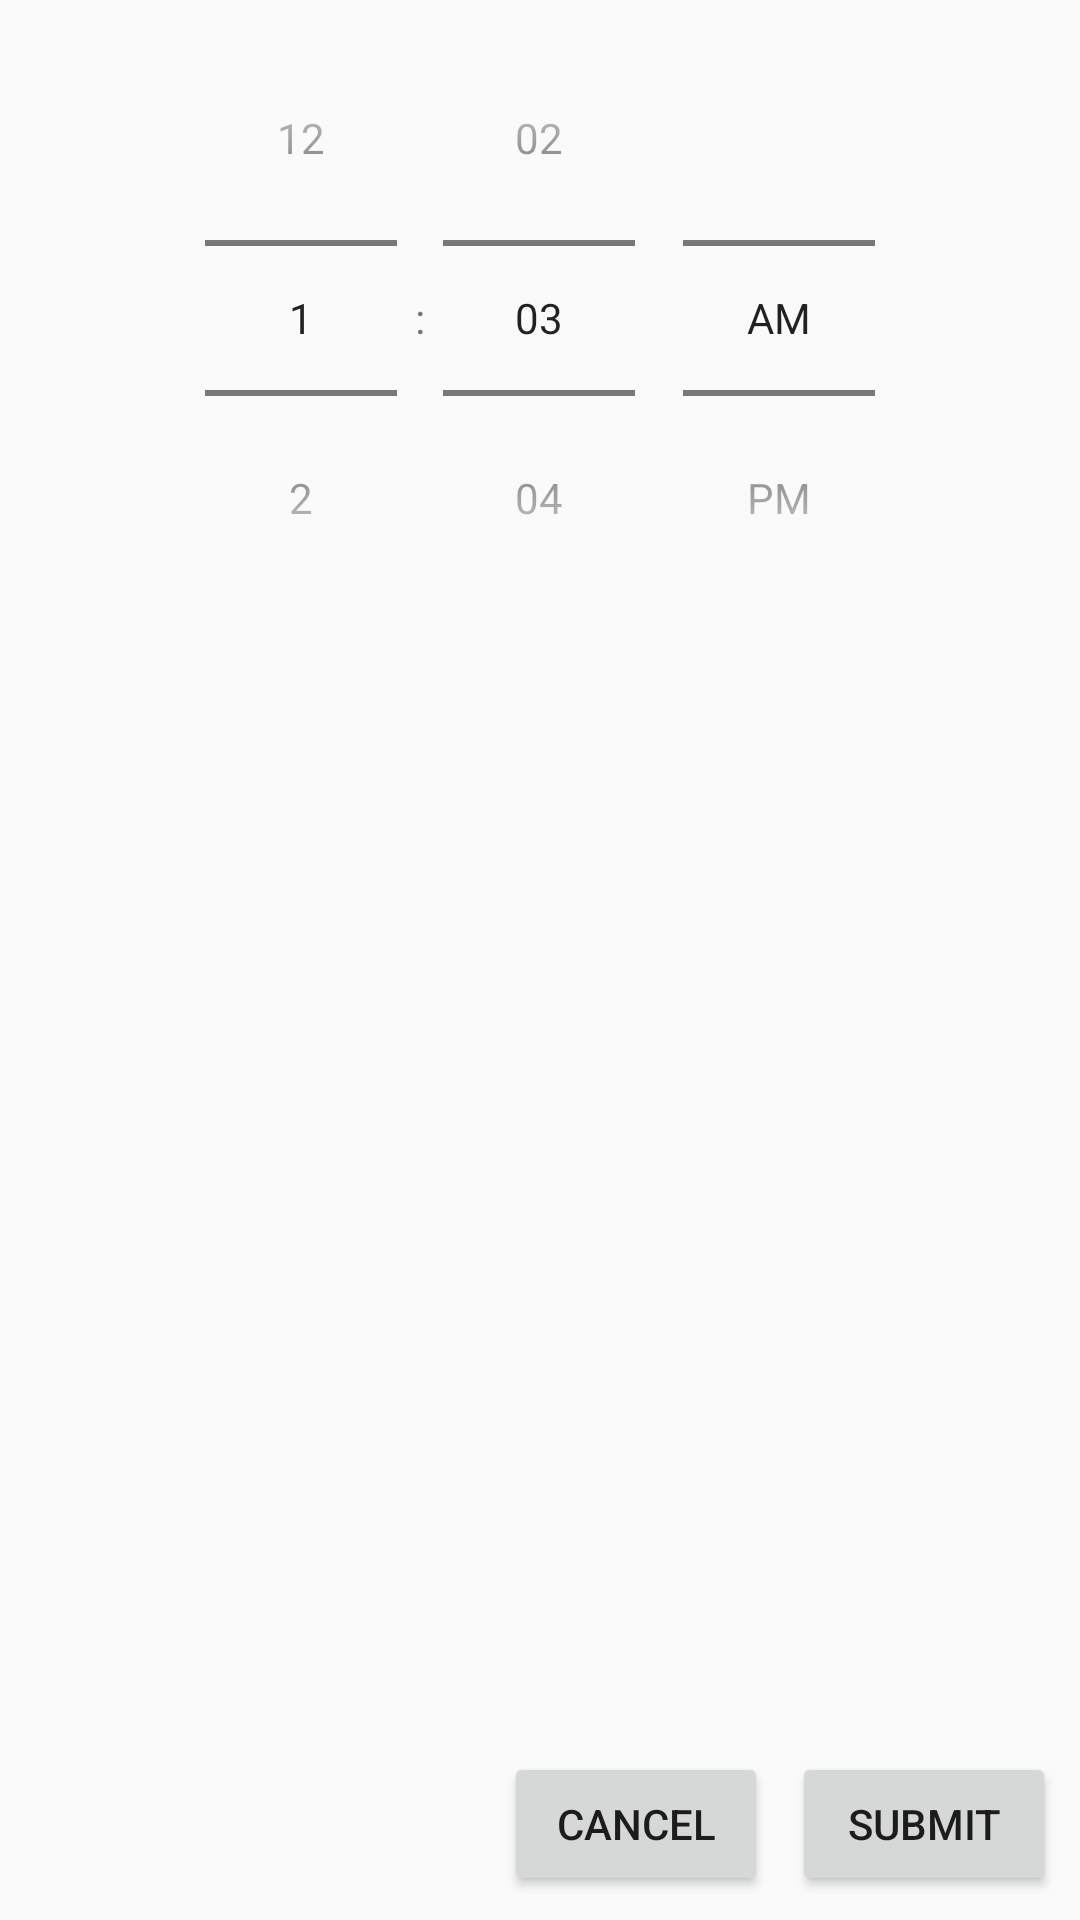

Here is an Android app screen rendered from its layout file. Give the layout XML and the strings, colors and styles it references.
<!-- AndroidManifest.xml: application theme AppTheme -->
<!-- res/layout/fragment_alarm.xml -->
<?xml version="1.0" encoding="utf-8"?>
<android.support.constraint.ConstraintLayout xmlns:android="http://schemas.android.com/apk/res/android"
    android:id="@+id/alarm_fragment"
    xmlns:tools="http://schemas.android.com/tools"
    android:layout_width="match_parent"
    android:layout_height="match_parent"
    xmlns:app="http://schemas.android.com/apk/res-auto"
    tools:context=".AlarmFragment">

    <TimePicker
        android:id="@+id/fragment_time_picker"
        android:layout_width="0dp"
        android:layout_height="wrap_content"
        android:headerBackground="@color/colorPrimary"
        android:timePickerMode="spinner"
        app:layout_constraintTop_toTopOf="parent"
        app:layout_constraintEnd_toEndOf="parent"
        app:layout_constraintStart_toStartOf="parent"
        android:numbersSelectorColor="@color/colorPrimary">
    </TimePicker>

    <android.support.v7.widget.RecyclerView
        android:id="@+id/fragment_alarm_list"
        android:layout_width="0dp"
        android:layout_height="wrap_content"
        android:layout_margin="@dimen/eightDp"
        app:layout_constraintTop_toBottomOf="@id/fragment_time_picker"
        app:layout_constraintStart_toStartOf="parent"
        app:layout_constraintEnd_toEndOf="parent">
    </android.support.v7.widget.RecyclerView>

    <Button
        android:id="@+id/fragment_cancel"
        android:layout_width="wrap_content"
        android:layout_height="wrap_content"
        android:layout_margin="@dimen/eightDp"
        android:text="@string/cancel"
        app:layout_constraintBottom_toBottomOf="parent"
        app:layout_constraintEnd_toStartOf="@id/fragment_confirm_button"/>

    <Button
        android:id="@+id/fragment_confirm_button"
        android:layout_width="wrap_content"
        android:layout_height="wrap_content"
        android:layout_margin="@dimen/eightDp"
        android:text="@string/submit"
        app:layout_constraintBottom_toBottomOf="parent"
        app:layout_constraintEnd_toEndOf="parent" />
</android.support.constraint.ConstraintLayout>
<!-- resources referenced by this layout -->
<resources>
  <color name="colorPrimary">#3F51B5</color>
  <dimen name="eightDp"> 8dp</dimen>
  <string name="cancel">Cancel</string>
  <string name="submit">Submit</string>
  <style name="AppTheme" parent="Theme.AppCompat.Light.DarkActionBar">
          
          <item name="colorPrimary">@color/colorPrimary</item>
          <item name="colorPrimaryDark">@color/colorPrimaryDark</item>
          <item name="colorAccent">@color/colorAccent</item>
      </style>
  <color name="colorPrimaryDark">#303F9F</color>
  <color name="colorAccent">#FF4081</color>
</resources>
